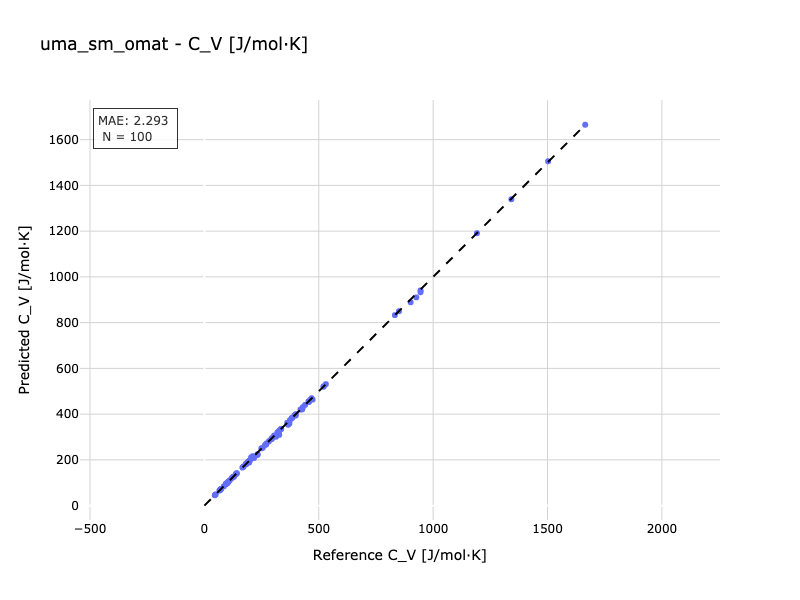

Data behind this chart, as committed beside it:
Reference, Predicted
49.36, 49.32
192.1, 192.1
945, 940.7
141.5, 140.9
394.1, 394.3
520.4, 520.9
531, 531
366.3, 353.6
248.9, 250.2
95.79, 96.35
190.3, 190.4
190.3, 190.4
186.3, 186.4
182.2, 181.5
101.5, 99.04
65.8, 65.73
334.9, 335.1
125.8, 125.8
72.56, 72.66
232.7, 224.8
93.33, 93.39
457.5, 452.9
473.1, 463.5
232.2, 221.6
111.1, 111.1
319.4, 319.9
181.5, 181.7
382.4, 382.4
139, 139.5
70.2, 70.23
454.8, 455.4
120.1, 120.8
166.3, 166.1
328.5, 328.9
293.4, 291.6
294.2, 291.3
382.7, 383
427.4, 420.6
304.9, 306.5
326.9, 309.5
400, 399.8
522.1, 520.6
93.71, 94.7
195.2, 188.1
94.28, 94.32
265.2, 265.3
468.8, 469.5
199.9, 199.4
196.5, 196.6
96.56, 96.83
926.3, 910.4
901.7, 888.9
170.6, 170.4
171.3, 171.2
426.1, 422
335.6, 335.6
850.6, 849.8
463.4, 463.5
217.2, 208.1
136.9, 136.9
... 40 more rows
